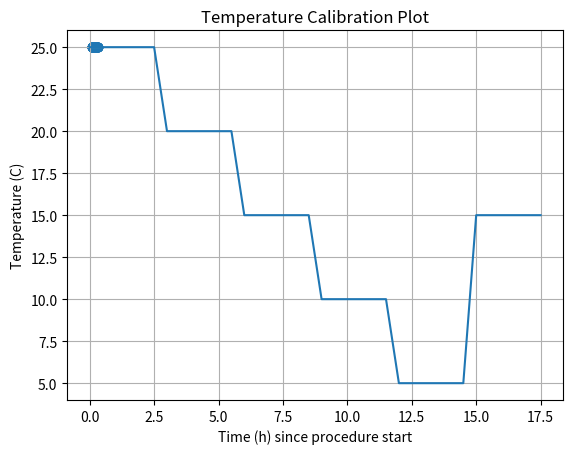

This figure's Python source:
import numpy as np
import matplotlib.pyplot as plt
from typing import List

TMP116_CAL_ATTEMPTS_TOTAL = 15

TMP116_CAL_CYCLE_PERIOD_SEC = 60

TMP116_CAL_DATA_COLLECTION_PERIOD_SEC = 5

START_TIME_S = 300

temperature_levels = [25, 20, 15, 10, 5, 15]

temperature_times_h = [0, 3, 6, 9, 12, 15, 18]

transition_time_h = 0.5
if __name__ == '__main__':
    temperature_segments: List[float] = []
    temperature_times: List[float] = []

    cal_start_times_s = np.arange(
        TMP116_CAL_ATTEMPTS_TOTAL) * TMP116_CAL_CYCLE_PERIOD_SEC + START_TIME_S

    cal_times = []

    cal_time_offsets = np.arange(TMP116_CAL_DATA_COLLECTION_PERIOD_SEC)
    for i in cal_start_times_s:
        for j in cal_time_offsets:
            cal_times.append(i + j)

    cal_times_h = np.array(cal_times) / 60 / 60

    for i in range(len(temperature_levels)):
        # start point
        temperature_segments.append(temperature_levels[i])
        temperature_times.append(temperature_times_h[i])

        # end point
        temperature_segments.append(temperature_levels[i])
        temperature_times.append(temperature_times_h[i+1] - 0.5)

    cal_temps = []
    for cal_time in cal_times_h:
        for i in range(len(temperature_levels)):
            if cal_time >= temperature_times_h[i] and \
                    cal_time < temperature_times_h[i+1] - transition_time_h:
                cal_temps.append(temperature_levels[i])
            elif cal_time >= temperature_times_h[i+1] - transition_time_h and \
                    cal_time < temperature_times_h[i+1]:
                time_interval = [temperature_times_h[i+1] - transition_time_h,
                                 temperature_times_h[i+1]]
                temp_interval = [temperature_levels[i],
                                 temperature_levels[i + 1]]
                cal_temps.append(
                    np.interp(cal_time, time_interval, temp_interval))
            else:
                pass

    plt.plot(temperature_times, temperature_segments)
    plt.scatter(cal_times_h, cal_temps)
    plt.xlabel('Time (h) since procedure start')
    plt.ylabel('Temperature (C)')
    plt.title("Temperature Calibration Plot")
    plt.grid()
    plt.savefig('temperature_plot.png')
